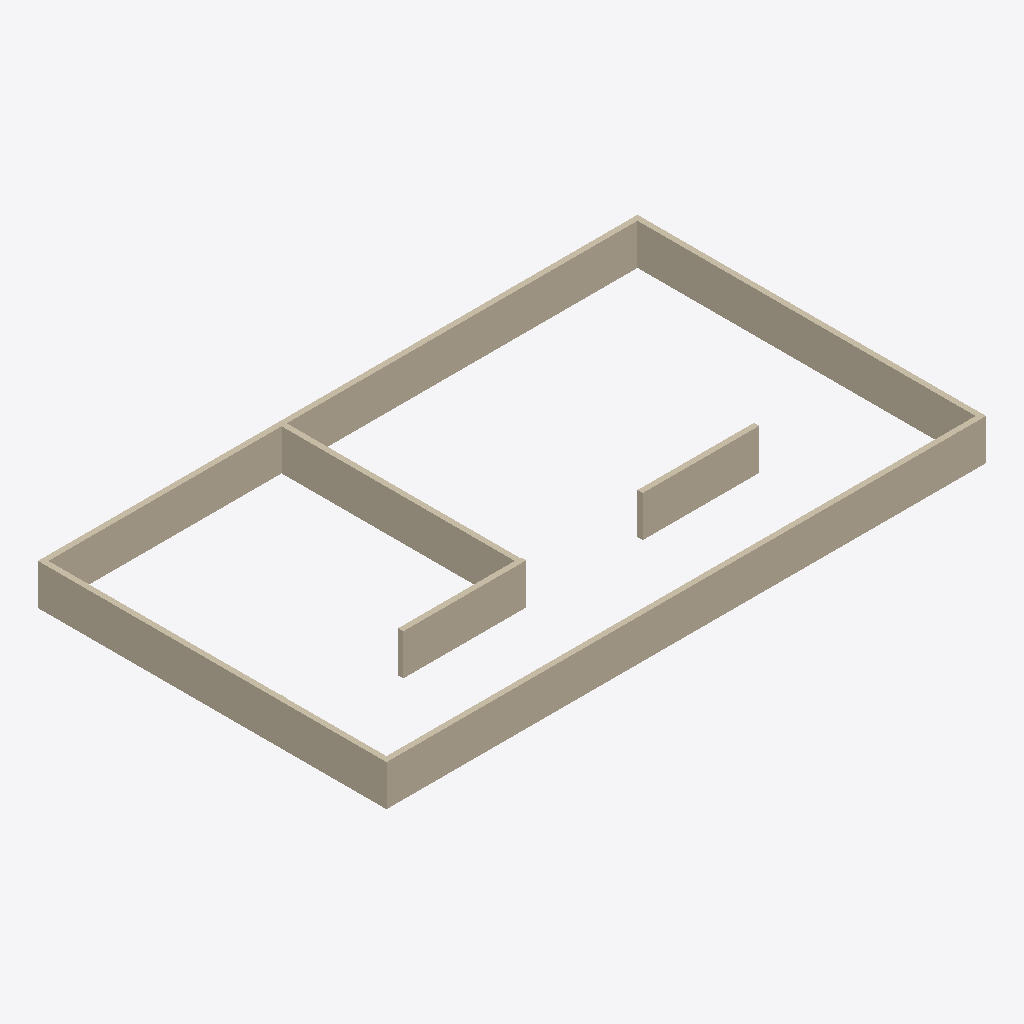
Isometric view of an IFC building model (IFC-SPF (STEP), schema IFC4, length unit millimetre), seen from the south-west, elements coloured by IFC class: 6 walls (beige).
Extent 5.1 m × 3.0 m × 0.3 m (x, y, z). Storeys (1): Level 1 at 0.00 m. Elements (6): 6 IfcWall.

HEADER;
FILE_DESCRIPTION(('ViewDefinition [ReferenceView_V1.2]'),'2;1');
FILE_NAME('0001','2023-05-09T13:44:39',(''),(''),'The EXPRESS Data Manager Version 5.02.0100.07 : ','21.1.1.109 - Exporter 21.1.1.109 - Alternate UI ','');
FILE_SCHEMA(('IFC4'));
ENDSEC;
DATA;
#123=IFCPROJECT('1gh4$zovDEveU$dXhuRxg1',#42,'0001',$,$,'Project Name','Project Status',(#114),#109);
#155=IFCSITE('1gh4$zovDEveU$dXhuRxg3',#42,'Default',$,$,#154,$,$,.ELEMENT.,(42,21,31,181945),(-71,-3,-24,-263305),0.0,$,$);
#138=IFCBUILDING('1gh4$zovDEveU$dXhuRxg0',#42,'',$,$,#33,$,'',.ELEMENT.,$,$,#134);
#151=IFCBUILDINGSTOREY('1gh4$zovDEveU$dXe7a4H6',#42,'Level 1',$,'Level:8mm Head',#149,$,'Level 1',.ELEMENT.,0.0);
#565=IFCWALL('3Bbg8xrsLBIAABASjosEdh',#42,'Basic Wall:Generic-wall-for-test:346872',$,'Basic Wall:Generic-wall-for-test',#540,#561,'346872',.NOTDEFINED.);
#389=IFCWALL('3Bbg8xrsLBIAABASjosEhb',#42,'Basic Wall:Generic-wall-for-test:346614',$,'Basic Wall:Generic-wall-for-test',#363,#385,'346614',.NOTDEFINED.);
#627=IFCWALL('3Bbg8xrsLBIAABASjosEW$',#42,'Basic Wall:Generic-wall-for-test:346924',$,'Basic Wall:Generic-wall-for-test',#602,#623,'346924',.NOTDEFINED.);
#503=IFCWALL('3Bbg8xrsLBIAABASjosEaj',#42,'Basic Wall:Generic-wall-for-test:346686',$,'Basic Wall:Generic-wall-for-test',#478,#499,'346686',.NOTDEFINED.);
#781=IFCWALL('3Bbg8xrsLBIAABASjosExj',#42,'Basic Wall:Generic-wall-for-test:347646',$,'Basic Wall:Generic-wall-for-test',#726,#777,'347646',.NOTDEFINED.);
#689=IFCWALL('3Bbg8xrsLBIAABASjosEwF',#42,'Basic Wall:Generic-wall-for-test:347548',$,'Basic Wall:Generic-wall-for-test',#664,#685,'347548',.NOTDEFINED.);
ENDSEC;
